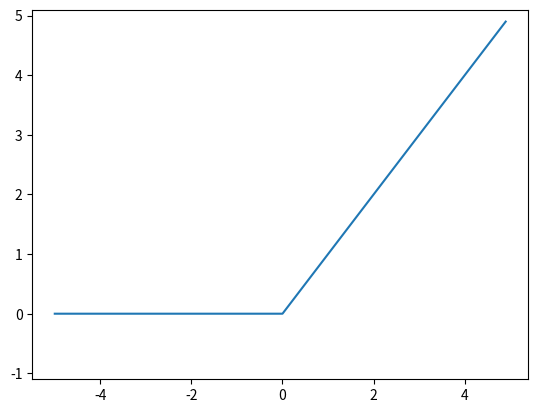

The matplotlib source for this figure:
# import numpy as np

#Element wise with Scalar and Numpy array elements
# t = np.array([1.0, 2.0, 3.0])
# print(1.0 + t)



import numpy as np
import matplotlib.pylab as plt

def ReLU(x):
    return np.maximum(0, x) #Take larger value o or x. Just like max(0, x) in JavaScript !!!

x = np.arange(-5.0, 5.0, 0.1)#Generate values -5.0 to 5.0 every 0.1
y = ReLU(x)
plt.plot(x, y)
plt.ylim(-1.1, 5.1)#Limit displayed y value range
plt.show()
